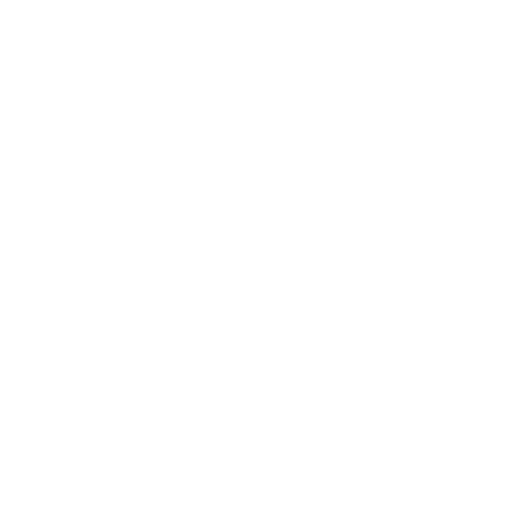
t = 0.00 s
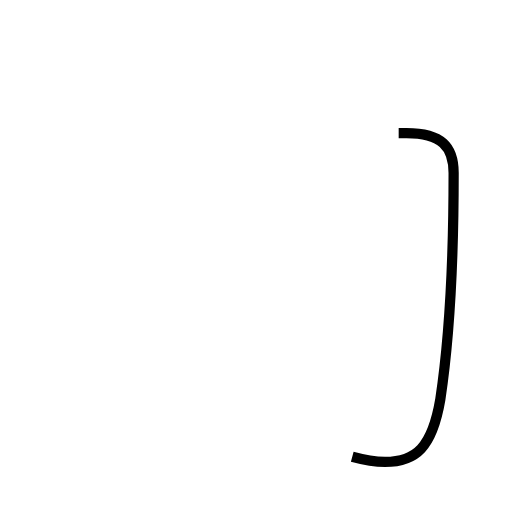
t = 1.27 s
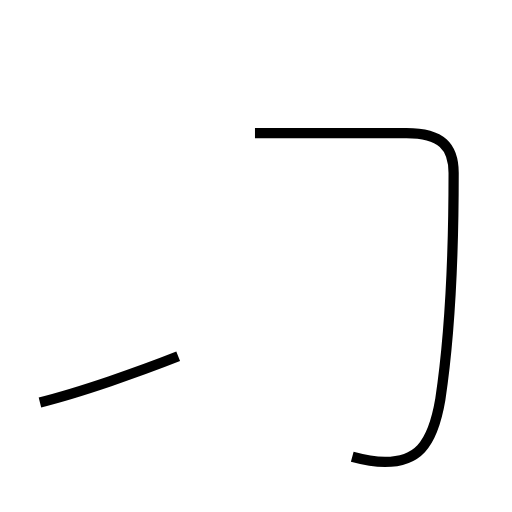
t = 2.12 s
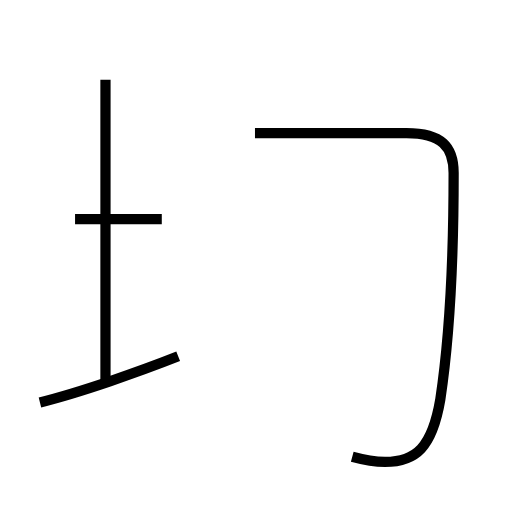
t = 3.26 s
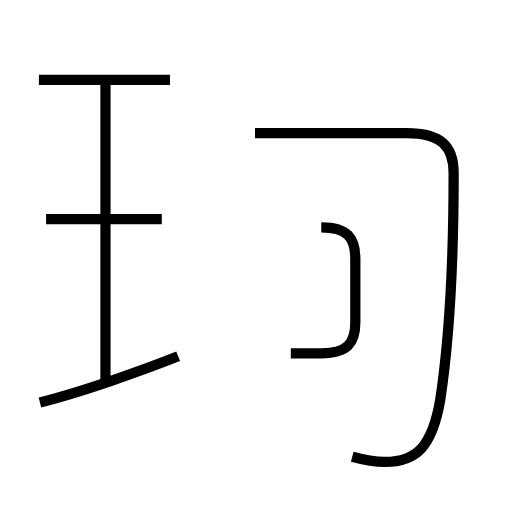
t = 4.32 s
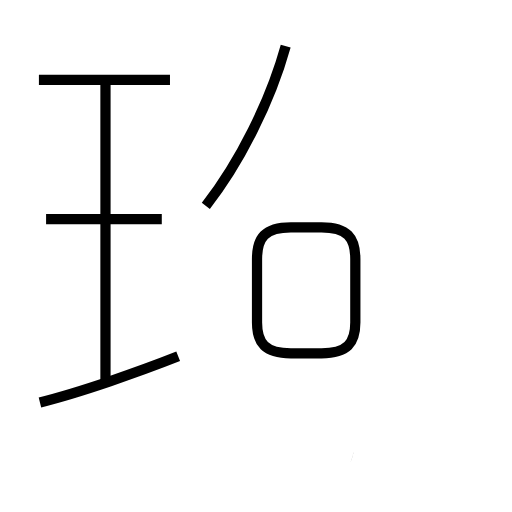
t = 5.44 s

The animated SVG that drew these frames (rendered in a browser with its animation timeline set to each time). Animation: 7 SMIL elements (animate=7); one cycle of 5.44 s.

<?xml version='1.0' encoding='utf-8'?>
<svg viewBox="0.0 -6.0 50.0 50.0" version="1.1" xmlns="http://www.w3.org/2000/svg"><rect x="-1000" y="-1000" width="2000" height="2000" stroke="white" fill="white" /><g style="fill:none;stroke:#000000;stroke-width:1"><path d="M 34.4 0.6 C 35.5 0.9 36.7 1.1 37.6 1.1 C 40.6 1.1 42.2 -0.3 43.0 -5.0 C 43.9 -11.0 44.3 -19.2 44.3 -27.1 C 44.3 -29.7 43.1 -31.0 39.7 -31.0 L 24.9 -31.0 " transform="translate(0.0 38.0)" stroke-dasharray="56.29052796915475" stroke-dashoffset="56.29052796915475"><animate attributeName="stroke-dashoffset" from="56.29052796915475" to="0" dur="1.6887158390746424s" begin="0s; anim_end.end" fill="freeze" id="anim0" /></path><path d="M 3.9 -4.7 C 7.9 -5.7 13.6 -7.7 17.4 -9.2 " transform="translate(0.0 38.0)" stroke-dasharray="14.238470816859827" stroke-dashoffset="14.238470816859827"><animate attributeName="stroke-dashoffset" from="14.238470816859827" to="0" dur="0.4271541245057948s" begin="anim0.end" fill="freeze" id="anim1" /></path><path d="M 10.3 -6.5 L 10.3 -36.2 " transform="translate(0.0 38.0)" stroke-dasharray="29.700000000000003" stroke-dashoffset="29.700000000000003"><animate attributeName="stroke-dashoffset" from="29.700000000000003" to="0" dur="0.891s" begin="anim1.end" fill="freeze" id="anim2" /></path><path d="M 15.8 -22.6 L 4.5 -22.6 " transform="translate(0.0 38.0)" stroke-dasharray="11.3" stroke-dashoffset="11.3"><animate attributeName="stroke-dashoffset" from="11.3" to="0" dur="0.339s" begin="anim2.end" fill="freeze" id="anim3" /></path><path d="M 16.6 -36.2 L 3.8 -36.2 " transform="translate(0.0 38.0)" stroke-dasharray="12.8" stroke-dashoffset="12.8"><animate attributeName="stroke-dashoffset" from="12.8" to="0" dur="0.384s" begin="anim3.end" fill="freeze" id="anim4" /></path><path d="M 28.4 -9.5 L 31.4 -9.5 C 33.9 -9.5 34.7 -10.5 34.7 -12.5 L 34.7 -18.7 C 34.7 -20.8 33.9 -21.8 31.4 -21.8 L 28.4 -21.8 C 25.9 -21.8 25.1 -20.8 25.1 -18.7 L 25.1 -12.5 C 25.1 -10.5 25.9 -9.5 28.4 -9.5 Z " transform="translate(0.0 38.0)" stroke-dasharray="39.32375831820184" stroke-dashoffset="39.32375831820184"><animate attributeName="stroke-dashoffset" from="39.32375831820184" to="0" dur="1.179712749546055s" begin="anim4.end" fill="freeze" id="anim5" /></path><path d="M 20.1 -23.9 C 23.4 -28.1 26.4 -34.1 27.9 -39.5" transform="translate(0.0 38.0)" stroke-dasharray="17.5431099297849" stroke-dashoffset="17.5431099297849"><animate attributeName="stroke-dashoffset" from="17.5431099297849" to="0" dur="0.5262932978935471s" begin="anim5.end" fill="freeze" id="anim_end" /></path></g></svg>
